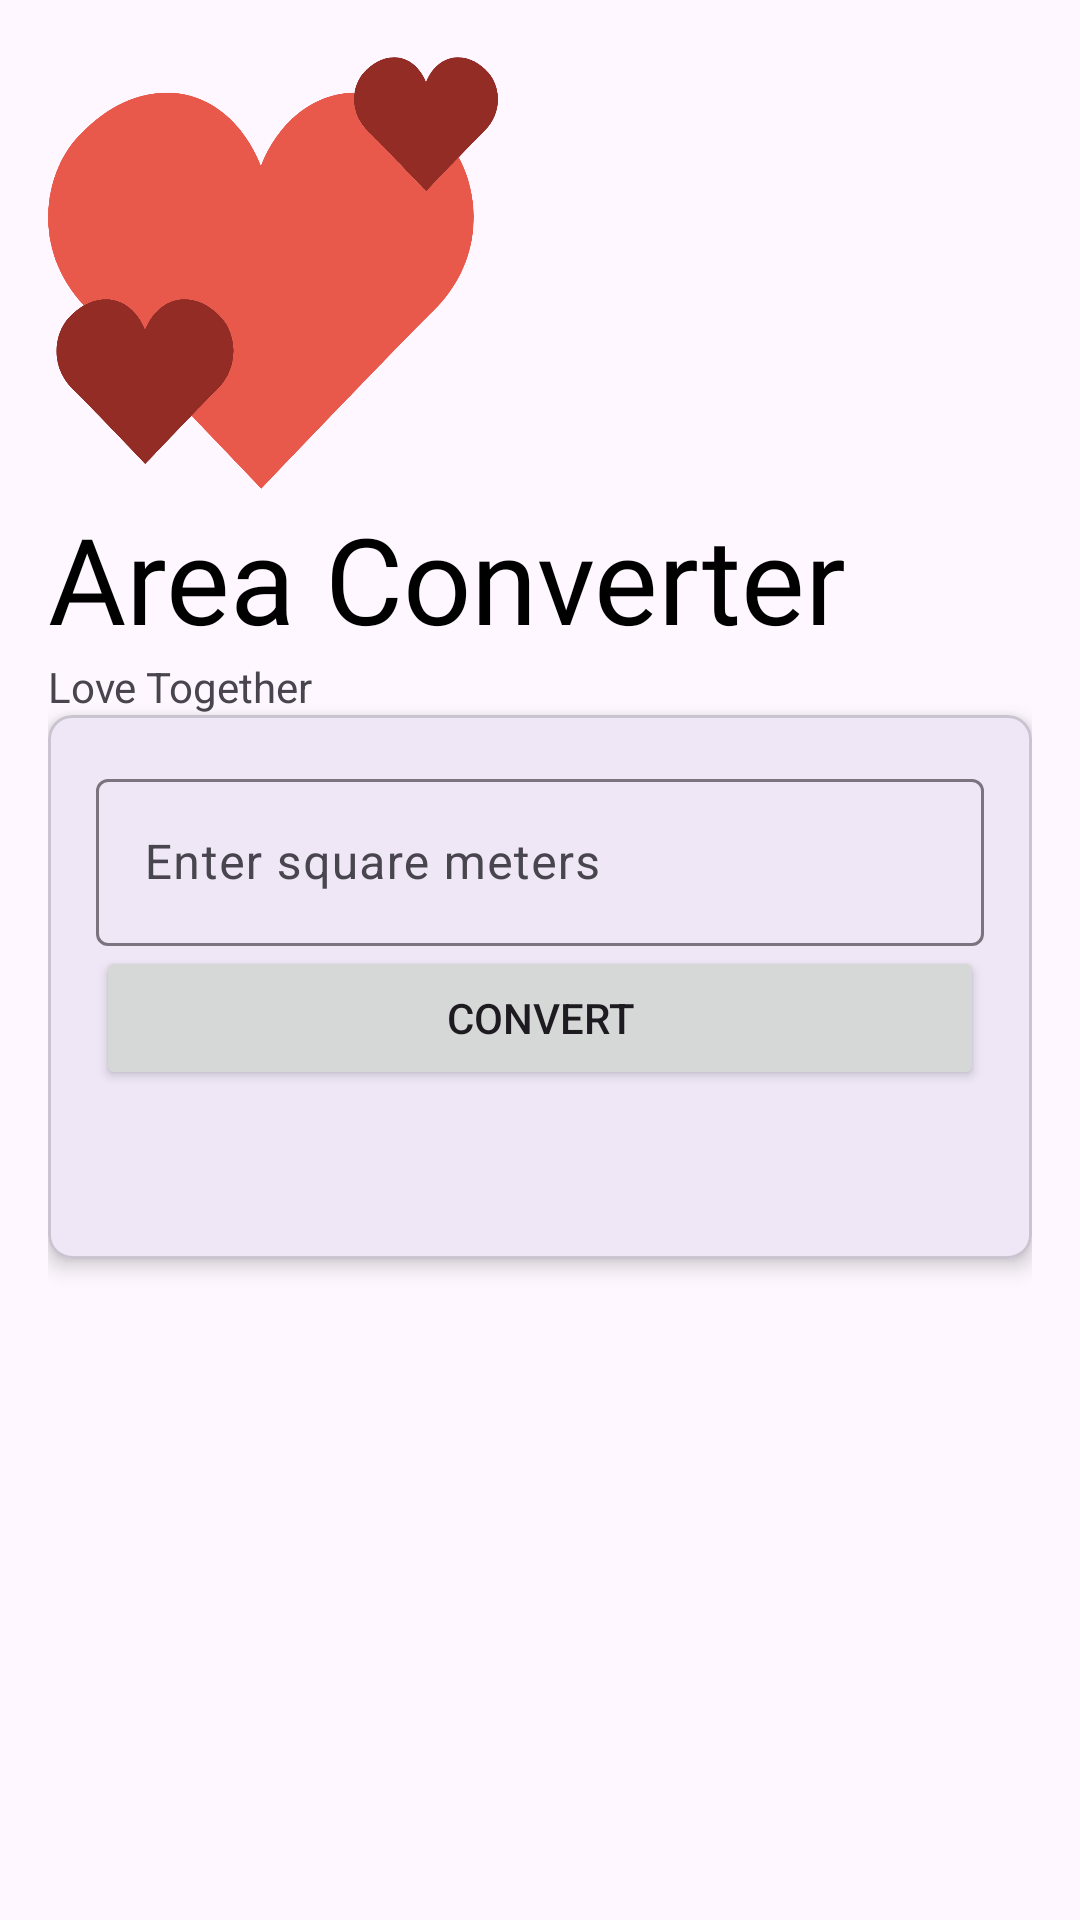

Write the Android layout XML for this screen, with the resource values it uses.
<!-- AndroidManifest.xml: application theme Theme.UtiliConvert -->
<!-- res/layout/activity_area_converter.xml -->
<?xml version="1.0" encoding="utf-8"?>
<RelativeLayout
    xmlns:android="http://schemas.android.com/apk/res/android"
    xmlns:app="http://schemas.android.com/apk/res-auto"
    xmlns:tools="http://schemas.android.com/tools"
    android:layout_width="match_parent"
    android:layout_height="match_parent"
    android:padding="16dp"
    tools:context=".MainActivity">


    <ImageView
        android:id="@+id/image_logo"
        android:layout_width="150dp"
        android:layout_height="150dp"
        android:layout_gravity="center"
        android:transitionName="logo_image"
        android:src="@drawable/friendship_logo"/>

    <TextView
        android:id="@+id/logo_name"
        android:transitionName="logo_text"
        android:layout_width="wrap_content"
        android:layout_height="wrap_content"
        android:fontFamily="@font/bungee"
        android:text="Area Converter"
        android:textSize="40sp"
        android:textColor="#000"
        android:layout_below="@+id/image_logo"/>


    <TextView
        android:id="@+id/slogan_name"
        android:layout_width="wrap_content"
        android:layout_height="wrap_content"
        android:text="Love Together"
        android:layout_below="@+id/logo_name"/>



    <com.google.android.material.card.MaterialCardView
        android:id="@+id/cardView"
        android:layout_width="match_parent"
        android:layout_height="wrap_content"
        app:cardCornerRadius="8dp"
        app:cardElevation="4dp"
        android:layout_below="@+id/slogan_name">

        <LinearLayout
            android:layout_width="match_parent"
            android:layout_height="wrap_content"
            android:orientation="vertical"
            android:padding="16dp">

            <com.google.android.material.textfield.TextInputLayout
                android:id="@+id/metersInputLayout"
                android:layout_width="match_parent"
                android:layout_height="wrap_content"
                android:hint="Enter square meters">

                <com.google.android.material.textfield.TextInputEditText
                    android:id="@+id/metersEditText"
                    android:layout_width="match_parent"
                    android:layout_height="wrap_content"
                    android:inputType="numberDecimal"/>
            </com.google.android.material.textfield.TextInputLayout>

            <Button
                android:layout_width="match_parent"
                android:layout_height="wrap_content"
                android:onClick="convert"
                android:text="Convert"/>

            <TextView
                android:id="@+id/resultTextView"
                android:layout_width="match_parent"
                android:layout_height="wrap_content"
                android:layout_marginTop="16dp"
                android:text=""
                android:textSize="18sp"/>
        </LinearLayout>
    </com.google.android.material.card.MaterialCardView>
</RelativeLayout>
<!-- resources referenced by this layout -->
<resources>
  <!-- drawable friendship_logo: png bitmap (drawable, 83165 bytes) -->
  <style name="Theme.UtiliConvert" parent="Base.Theme.UtiliConvert" />
  <style name="Base.Theme.UtiliConvert" parent="Theme.Material3.DayNight.NoActionBar">
          
          
      </style>
</resources>
